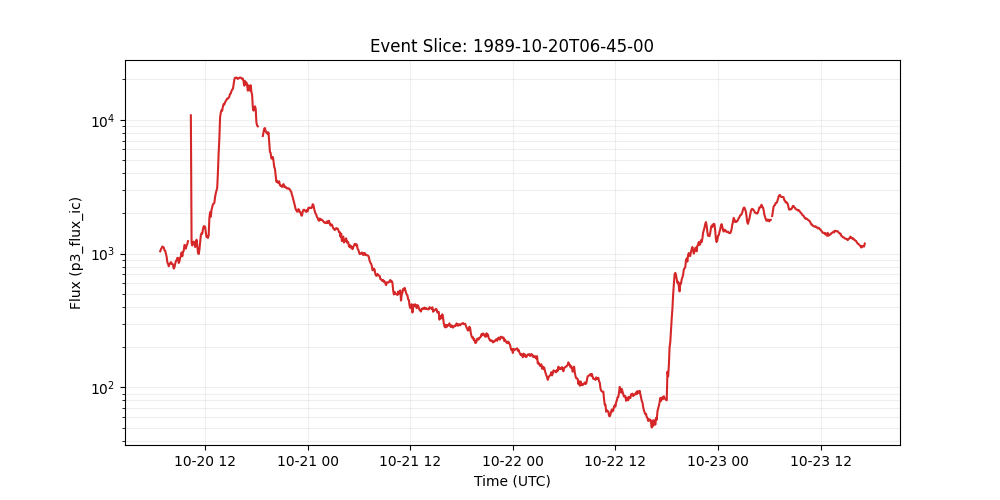

Data behind this chart, as committed beside it:
time_tag, p3_flux_ic
1989-10-20 06:45:00, 1040
1989-10-20 06:50:00, 1080
1989-10-20 06:55:00, 1100
1989-10-20 07:00:00, 1130
1989-10-20 07:05:00, 1120
1989-10-20 07:10:00, 1110
1989-10-20 07:15:00, 1060
1989-10-20 07:20:00, 1050
1989-10-20 07:25:00, 1000
1989-10-20 07:30:00, 946.0
1989-10-20 07:35:00, 859.0
1989-10-20 07:40:00, 841.0
1989-10-20 07:45:00, 804.0
1989-10-20 07:50:00, 832.0
1989-10-20 07:55:00, 849.0
1989-10-20 08:00:00, 863.0
1989-10-20 08:05:00, 838.0
1989-10-20 08:10:00, 841.0
1989-10-20 08:15:00, 820.0
1989-10-20 08:20:00, 773.0
1989-10-20 08:25:00, 791.0
1989-10-20 08:30:00, 839.0
1989-10-20 08:35:00, 881.0
1989-10-20 08:40:00, 887.0
1989-10-20 08:45:00, 929.0
1989-10-20 08:50:00, 929.0
1989-10-20 08:55:00, 851.0
1989-10-20 09:00:00, 877.0
1989-10-20 09:05:00, 931.0
1989-10-20 09:10:00, 957.0
1989-10-20 09:15:00, 1020
1989-10-20 09:20:00, 955.0
1989-10-20 09:25:00, 1030
1989-10-20 09:30:00, 1050
1989-10-20 09:35:00, 1160
1989-10-20 09:40:00, 1150
1989-10-20 09:45:00, 1090
1989-10-20 09:50:00, 1150
1989-10-20 09:55:00, 1180
1989-10-20 10:00:00, 1240
1989-10-20 10:05:00, 
1989-10-20 10:10:00, 
1989-10-20 10:15:00, 
1989-10-20 10:20:00, 10800
1989-10-20 10:25:00, 1210
1989-10-20 10:30:00, 1150
1989-10-20 10:35:00, 1210
1989-10-20 10:40:00, 1230
1989-10-20 10:45:00, 1210
1989-10-20 10:50:00, 1120
1989-10-20 10:55:00, 1200
1989-10-20 11:00:00, 1270
1989-10-20 11:05:00, 1150
1989-10-20 11:10:00, 1020
1989-10-20 11:15:00, 993.0
1989-10-20 11:20:00, 1070
1989-10-20 11:25:00, 1210
1989-10-20 11:30:00, 1370
1989-10-20 11:35:00, 1420
1989-10-20 11:40:00, 1410
... 931 more rows
